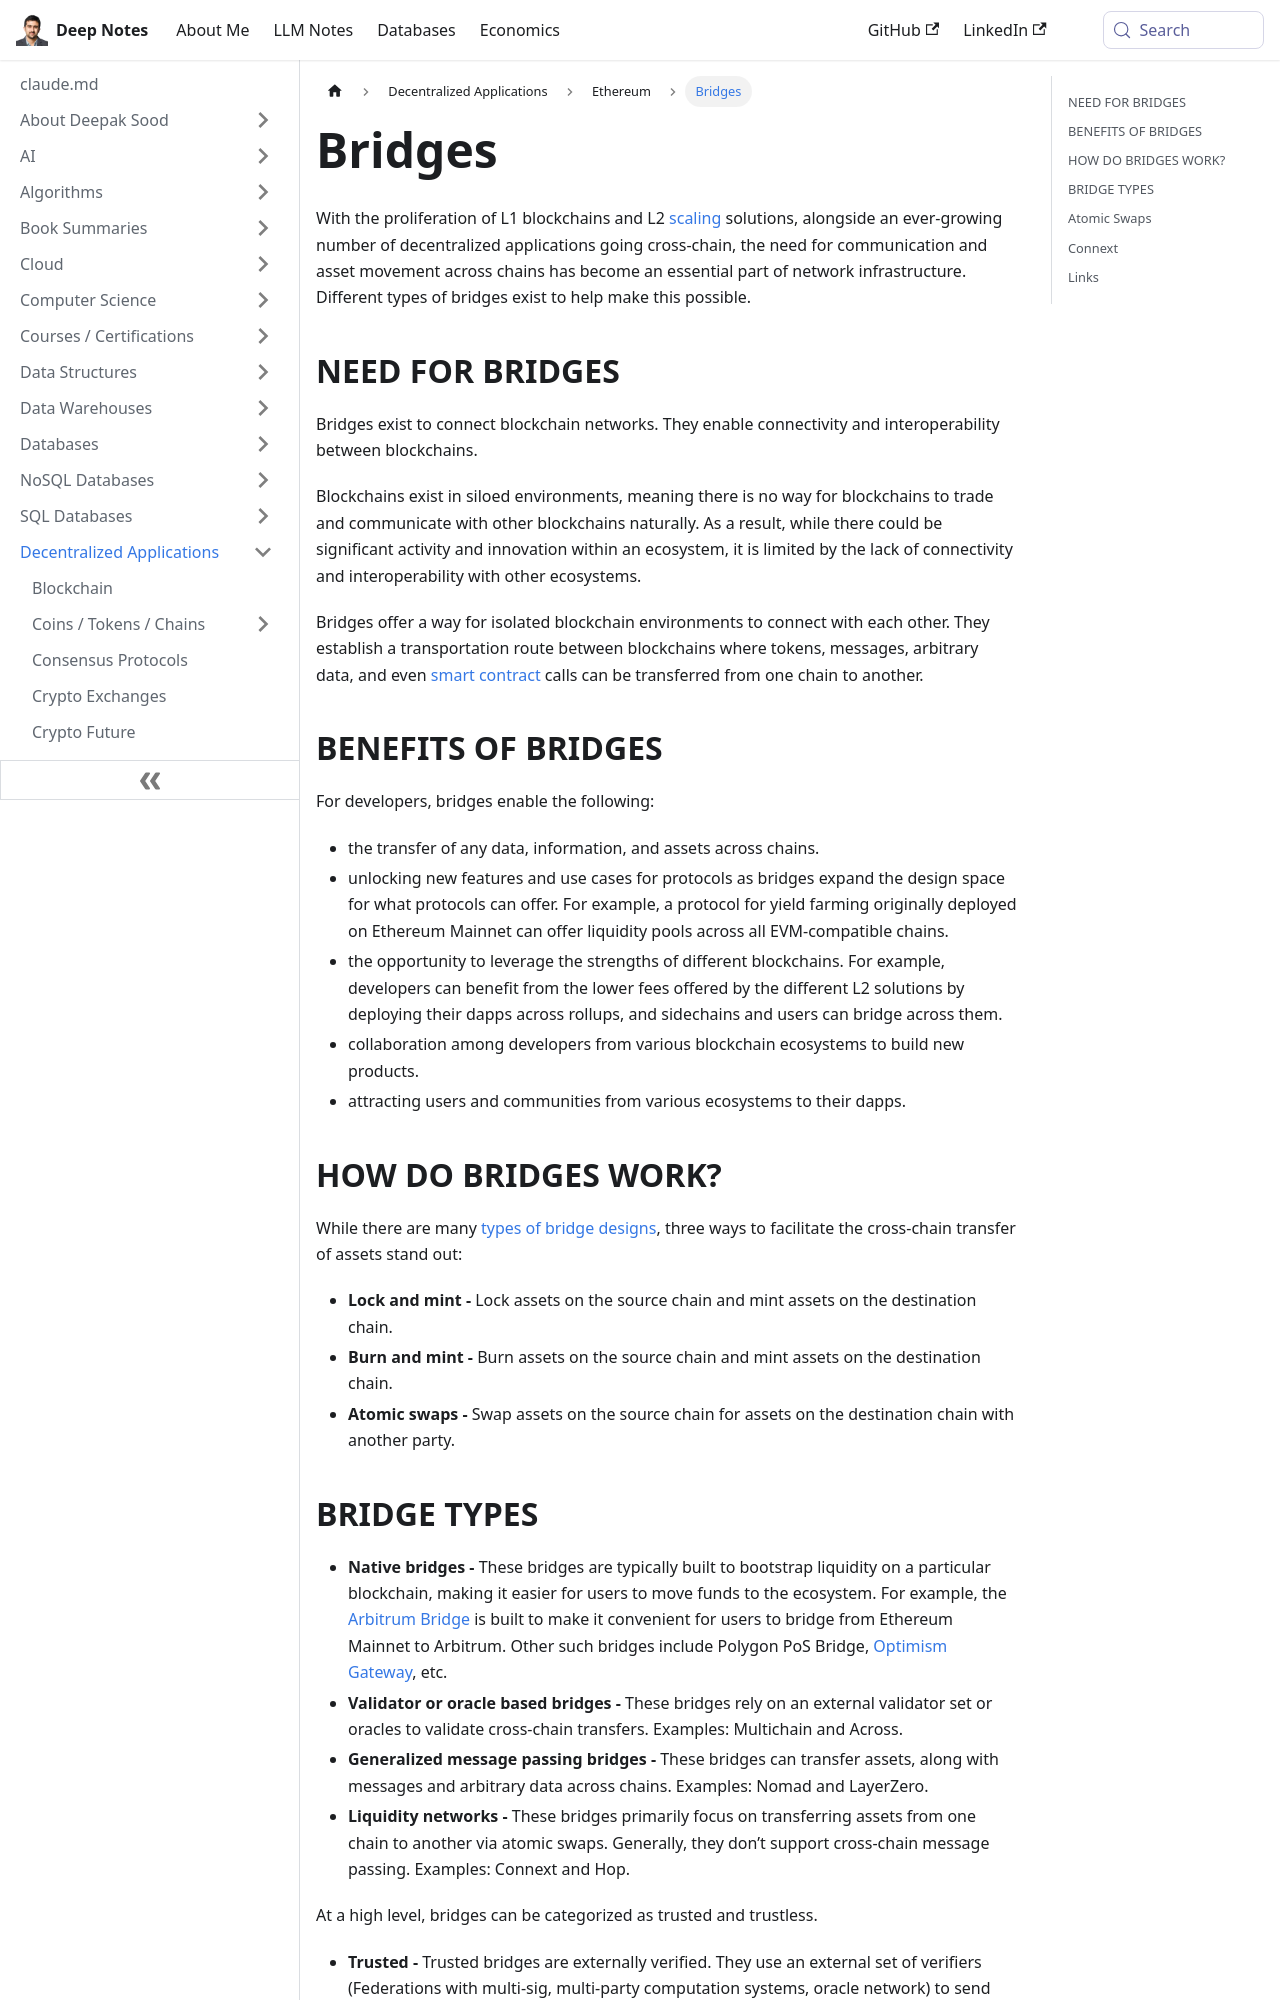

repository: deepaksood619/deepaksood619.github.io · page: decentralized-applications/ethereum/30-bridges/index.html · generator: docusaurus

---
slug: /decentralized-applications/ethereum/30-bridges
title: Bridges
description: Discover how blockchain bridges enhance interoperability, enabling seamless communication and asset movement between diverse blockchain networks.
created: 2023-03-17
updated: 2024-03-18
---
With the proliferation of L1 blockchains and L2 [scaling](https://ethereum.org/en/developers/docs/scaling/) solutions, alongside an ever-growing number of decentralized applications going cross-chain, the need for communication and asset movement across chains has become an essential part of network infrastructure. Different types of bridges exist to help make this possible.

## NEED FOR BRIDGES

Bridges exist to connect blockchain networks. They enable connectivity and interoperability between blockchains.

Blockchains exist in siloed environments, meaning there is no way for blockchains to trade and communicate with other blockchains naturally. As a result, while there could be significant activity and innovation within an ecosystem, it is limited by the lack of connectivity and interoperability with other ecosystems.

Bridges offer a way for isolated blockchain environments to connect with each other. They establish a transportation route between blockchains where tokens, messages, arbitrary data, and even [smart contract](https://ethereum.org/en/developers/docs/smart-contracts/) calls can be transferred from one chain to another.

## BENEFITS OF BRIDGES

For developers, bridges enable the following:

- the transfer of any data, information, and assets across chains.
- unlocking new features and use cases for protocols as bridges expand the design space for what protocols can offer. For example, a protocol for yield farming originally deployed on Ethereum Mainnet can offer liquidity pools across all EVM-compatible chains.
- the opportunity to leverage the strengths of different blockchains. For example, developers can benefit from the lower fees offered by the different L2 solutions by deploying their dapps across rollups, and sidechains and users can bridge across them.
- collaboration among developers from various blockchain ecosystems to build new products.
- attracting users and communities from various ecosystems to their dapps.

## HOW DO BRIDGES WORK?

While there are many [types of bridge designs](https://blog.li.fi/what-are-blockchain-bridges-and-how-can-we-classify-them-560dc6ec05fa), three ways to facilitate the cross-chain transfer of assets stand out:

- **Lock and mint -** Lock assets on the source chain and mint assets on the destination chain.
- **Burn and mint -** Burn assets on the source chain and mint assets on the destination chain.
- **Atomic swaps -** Swap assets on the source chain for assets on the destination chain with another party.
